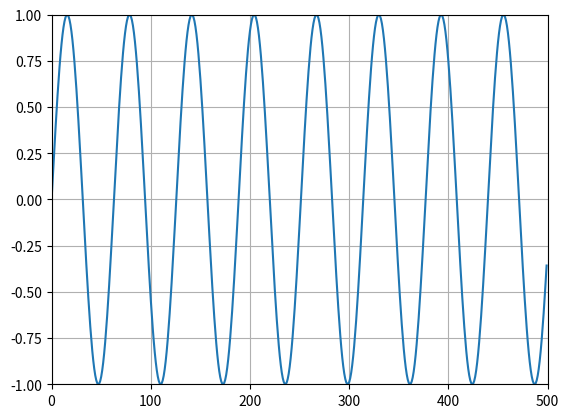

Reproduce this figure in Python.
# Reference:
# https://stackoverflow.com/questions/58186783/updating-matplotlib-figures-in-real-time-for-data-acquisition
from math import sin

import matplotlib.pyplot as plt
import numpy

if __name__ == '__main__':
    x_max = 500

    fig = plt.figure()
    ax = fig.gca()
    ax.set_xlim(0, x_max)
    ax.set_ylim(-1, 1)
    plt.grid()

    line, = plt.plot([], [])
    for i in range(x_max):
        x = float(i)
        y = sin(x * 0.1)

        line.set_xdata(numpy.append(line.get_xdata(), [x]))
        line.set_ydata(numpy.append(line.get_ydata(), [y]))

        fig.canvas.draw_idle()
        fig.canvas.flush_events()

        # adjust pause duration here
        plt.pause(0.01)

    print("DONE")
    plt.show()
